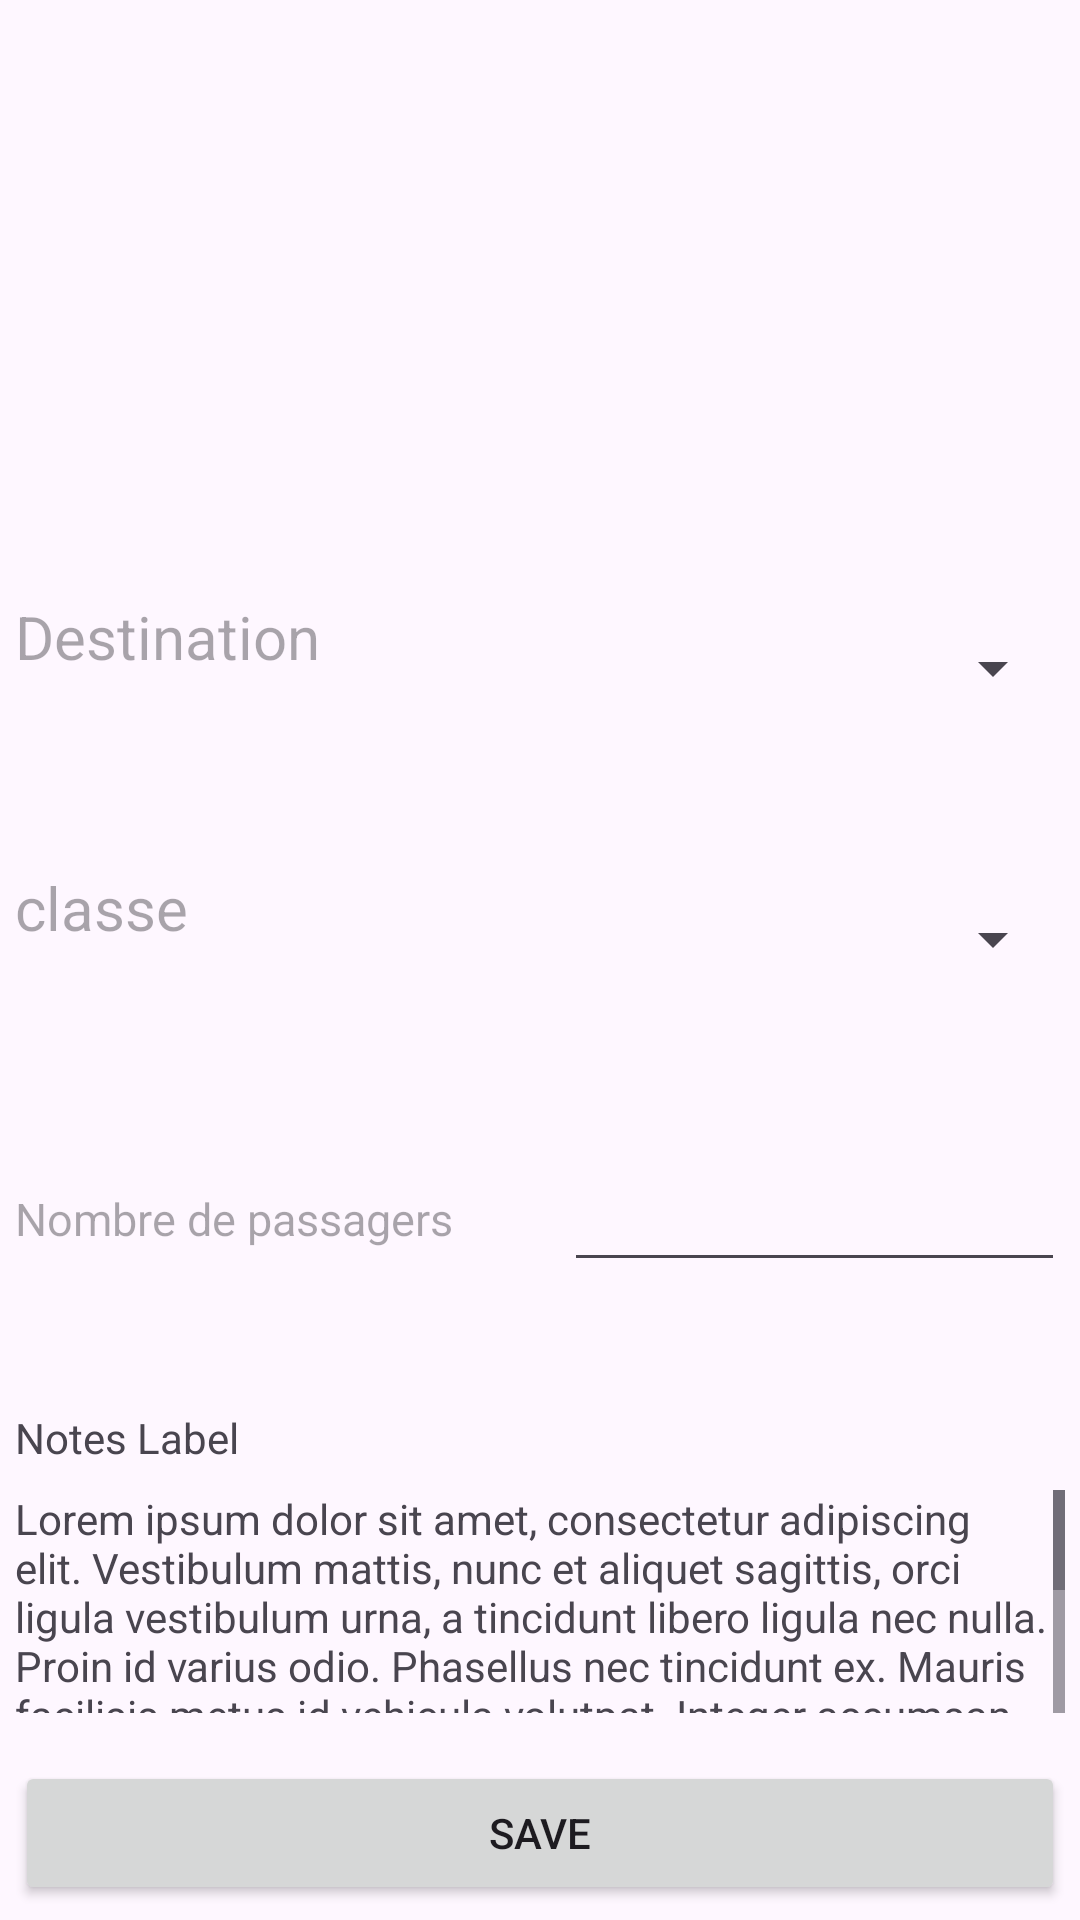

Write the Android layout XML for this screen, with the resource values it uses.
<!-- AndroidManifest.xml: application theme Theme.Laboratoire1FC -->
<!-- res/layout/activity_main.xml -->
<LinearLayout xmlns:android="http://schemas.android.com/apk/res/android"
    xmlns:tools="http://schemas.android.com/tools"
    android:layout_width="match_parent"
    android:layout_height="match_parent"
    android:orientation="vertical"
    android:padding="5dp"
    tools:context=".MainActivity"
    android:id="@+id/main">

    
    <ImageView
        android:id="@+id/contact_image"
        android:layout_width="match_parent"
        android:layout_height="0dp"
        android:layout_marginStart="16dp"
        android:layout_marginEnd="16dp"
        android:layout_marginTop="5dp"
        android:layout_marginBottom="16dp"
        android:contentDescription="@string/contact_image"
        android:src="@drawable/avion"
        android:layout_weight="2" />

    
    <LinearLayout
        android:layout_width="match_parent"
        android:layout_height="0dp"
        android:orientation="horizontal"
        android:layout_marginTop="8dp"
        android:layout_weight="1">

        
        <TextView
            android:id="@+id/destination"
            android:textSize="20sp"
            android:layout_width="0dp"
            android:layout_height="wrap_content"
            android:hint="Destination"
            android:minHeight="48dp"
            android:layout_weight="1" />

        <Spinner
            android:id="@+id/ville"
            android:layout_width="0dp"
            android:layout_height="wrap_content"
            android:minHeight="48dp"
            android:layout_weight="1" />
    </LinearLayout>

    
    <LinearLayout
        android:layout_width="match_parent"
        android:layout_height="0dp"
        android:orientation="horizontal"
        android:layout_marginTop="8dp"
        android:layout_weight="1">

        <TextView
            android:id="@+id/classe"
            android:textSize="20sp"
            android:layout_width="0dp"
            android:layout_height="wrap_content"
            android:hint="classe"
            android:minHeight="48dp"
            android:layout_weight="1" />

        <Spinner
            android:id="@+id/classe_type"
            android:layout_width="0dp"
            android:layout_height="wrap_content"
            android:minHeight="48dp"
            android:layout_weight="1" />
    </LinearLayout>

    
    <LinearLayout
        android:layout_width="match_parent"
        android:layout_height="0dp"
        android:orientation="horizontal"
        android:layout_marginTop="8dp"
        android:layout_weight="1">

        <TextView
            android:id="@+id/nb_pass"
            android:textSize="15sp"
            android:layout_width="0dp"
            android:layout_height="wrap_content"
            android:hint="Nombre de passagers"
            android:minHeight="60dp"
            android:layout_weight="1" />

        <EditText
            android:id="@+id/nb_passenger"
            android:layout_width="0dp"
            android:layout_height="wrap_content"
            android:layout_marginStart="16dp"
            android:layout_weight="1"
            android:minHeight="48dp" />
    </LinearLayout>

    
    <LinearLayout
        android:layout_width="match_parent"
        android:layout_height="0dp"
        android:orientation="vertical"
        android:layout_marginTop="8dp"
        android:layout_weight="2">

        <TextView
            android:id="@+id/notes_label"
            android:layout_width="wrap_content"
            android:layout_height="wrap_content"
            android:text="Notes Label" />

        
        <ScrollView
            android:layout_width="match_parent"
            android:layout_height="0dp"
            android:layout_marginTop="8dp"
            android:layout_marginBottom="16dp"
            android:layout_weight="1">

            <TextView
                android:id="@+id/notes"
                android:layout_width="match_parent"
                android:layout_height="wrap_content"
                android:hint="Notes"
                android:text="@string/lorem_ipsum"
                android:gravity="top"
                android:scrollbars="vertical"
                android:maxLines="10"
                android:inputType="textMultiLine"
                android:minHeight="48dp"/>
        </ScrollView>

        <Button
            android:id="@+id/save_button"
            android:layout_width="match_parent"
            android:layout_height="wrap_content"
            android:minHeight="48dp"
            android:text="Save" />
    </LinearLayout>
</LinearLayout>
<!-- resources referenced by this layout -->
<resources>
  <string name="contact_image">Contact Image</string>
  <string name="lorem_ipsum">Lorem ipsum dolor sit amet, consectetur adipiscing elit. Vestibulum mattis, nunc et aliquet sagittis, orci ligula vestibulum urna, a tincidunt libero ligula nec nulla. Proin id varius odio. Phasellus nec tincidunt ex. Mauris facilisis metus id vehicula volutpat. Integer accumsan lacus at quam aliquam, non dignissim purus lacinia. Aenean consequat lorem ut odio interdum varius. Donec fringilla lorem nec risus vehicula, at condimentum erat vehicula.Lorem ipsum dolor sit amet, consectetur adipiscing elit. Vestibulum mattis, nunc et aliquet sagittis, orci ligula vestibulum urna, a tincidunt libero ligula nec nulla. Proin id varius odio. Phasellus nec tincidunt ex. Mauris facilisis metus id vehicula volutpat. Integer accumsan lacus at quam aliquam, non dignissim purus lacinia. Aenean consequat lorem ut odio interdum varius. Donec fringilla lorem nec risus vehicula, at condimentum erat vehicula.</string>
  <style name="Theme.Laboratoire1FC" parent="Base.Theme.Laboratoire1FC" />
  <style name="Base.Theme.Laboratoire1FC" parent="Theme.Material3.DayNight.NoActionBar">
          
          
      </style>
</resources>
